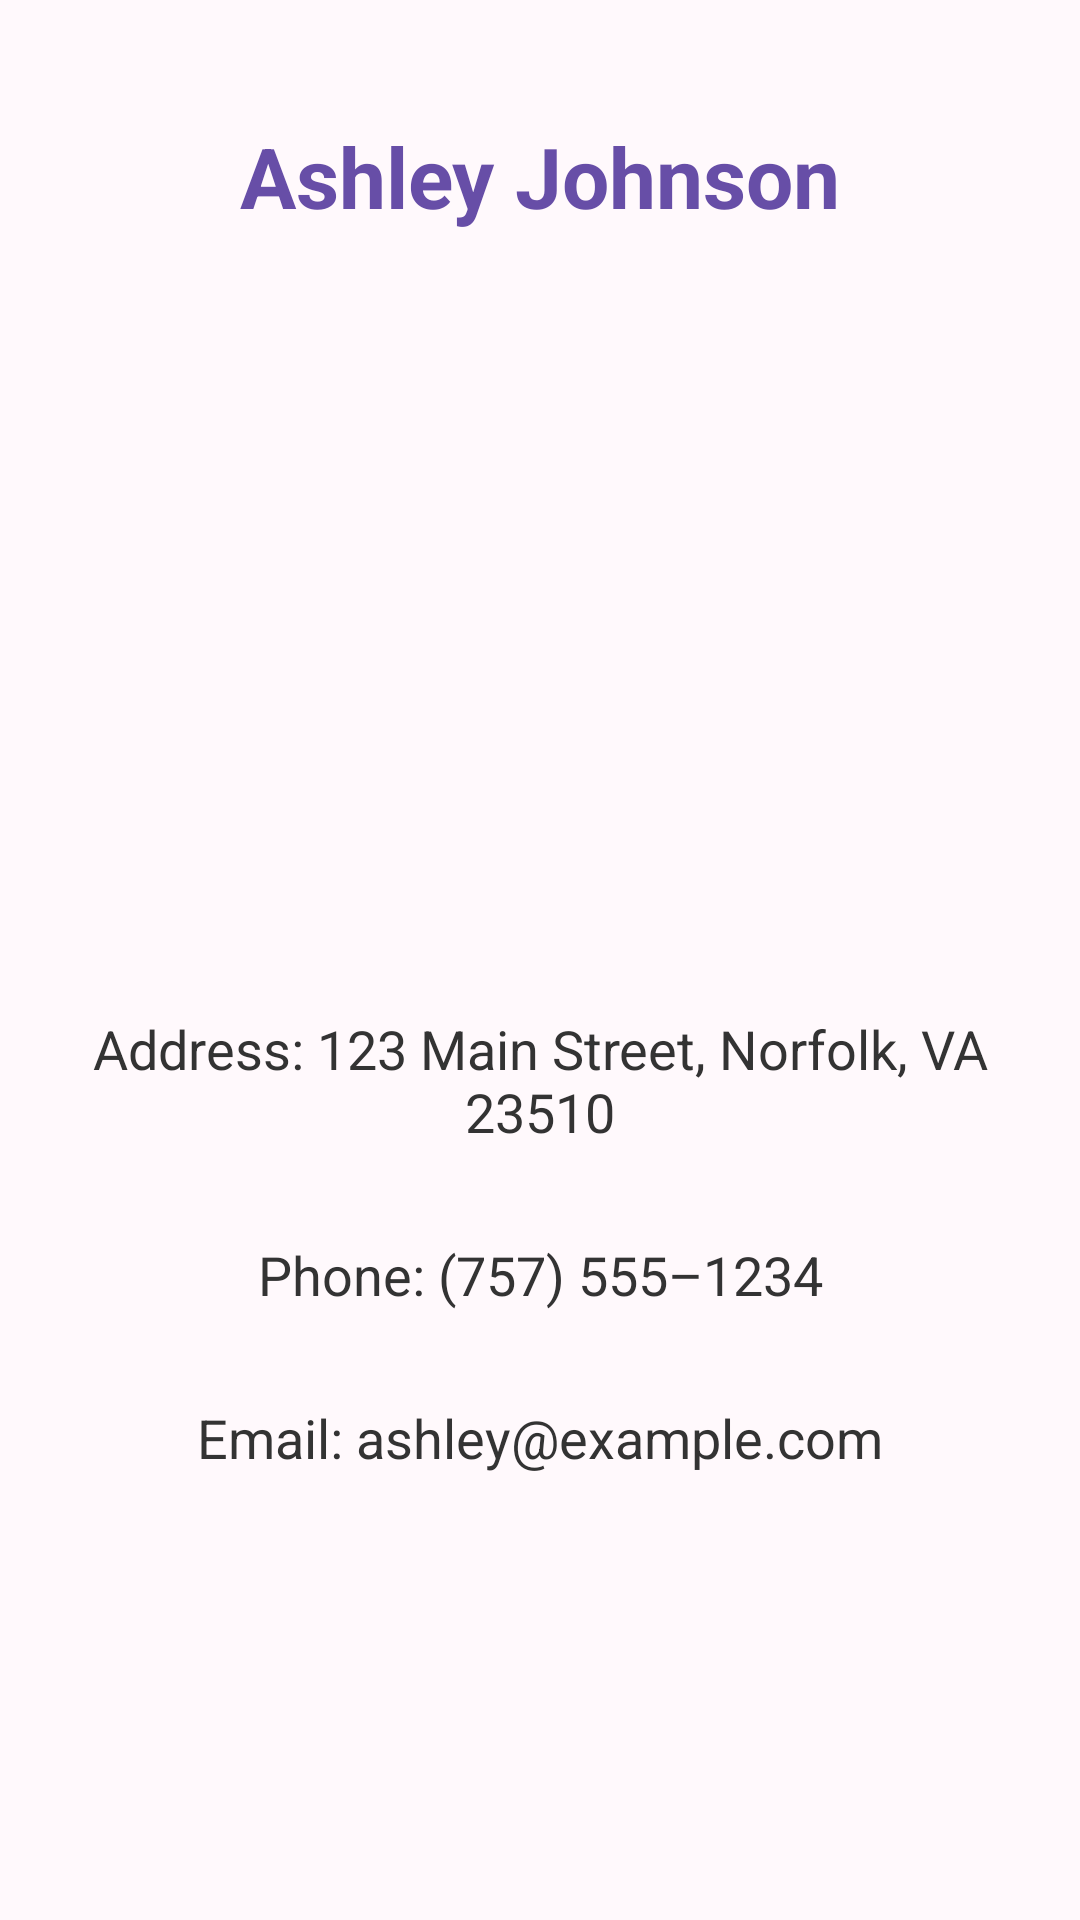

Here is an Android app screen rendered from its layout file. Give the layout XML and the strings, colors and styles it references.
<!-- AndroidManifest.xml: application theme Theme.PrincessEllisContactsAddressBook -->
<!-- res/layout/activity_ashley.xml -->
<?xml version="1.0" encoding="utf-8"?>
<androidx.constraintlayout.widget.ConstraintLayout
    xmlns:android="http://schemas.android.com/apk/res/android"
    xmlns:app="http://schemas.android.com/apk/res-auto"
    android:layout_width="match_parent"
    android:layout_height="match_parent"
    android:background="#FFF9FC">

    <TextView
        android:id="@+id/txtAshleyTitle"
        android:layout_width="wrap_content"
        android:layout_height="wrap_content"
        android:text="@string/ashley_name"
        android:textSize="28sp"
        android:textStyle="bold"
        android:textColor="#674EA7"
        android:gravity="center"
        android:layout_marginTop="40dp"
        app:layout_constraintTop_toTopOf="parent"
        app:layout_constraintStart_toStartOf="parent"
        app:layout_constraintEnd_toEndOf="parent" />

    <ImageView
        android:id="@+id/imgAshley"
        android:layout_width="180dp"
        android:layout_height="180dp"
        android:layout_marginTop="30dp"
        android:src="@drawable/ic_contact_ashley"
        android:contentDescription="@string/ashley_picture"
        android:scaleType="fitCenter"
        app:layout_constraintTop_toBottomOf="@id/txtAshleyTitle"
        app:layout_constraintStart_toStartOf="parent"
        app:layout_constraintEnd_toEndOf="parent" />

    <TextView
        android:id="@+id/txtAshleyAddress"
        android:layout_width="0dp"
        android:layout_height="wrap_content"
        android:text="@string/ashley_address"
        android:textSize="18sp"
        android:textColor="#333333"
        android:gravity="center"
        android:layout_marginTop="50dp"
        android:layout_marginStart="16dp"
        android:layout_marginEnd="16dp"
        app:layout_constraintTop_toBottomOf="@id/imgAshley"
        app:layout_constraintStart_toStartOf="parent"
        app:layout_constraintEnd_toEndOf="parent" />

    <TextView
        android:id="@+id/txtAshleyPhone"
        android:layout_width="wrap_content"
        android:layout_height="wrap_content"
        android:text="@string/ashley_phone"
        android:textSize="18sp"
        android:textColor="#333333"
        android:layout_marginTop="30dp"
        app:layout_constraintTop_toBottomOf="@id/txtAshleyAddress"
        app:layout_constraintStart_toStartOf="parent"
        app:layout_constraintEnd_toEndOf="parent" />

    <TextView
        android:id="@+id/txtAshleyEmail"
        android:layout_width="wrap_content"
        android:layout_height="wrap_content"
        android:text="@string/ashley_email"
        android:textSize="18sp"
        android:textColor="#333333"
        android:layout_marginTop="30dp"
        app:layout_constraintTop_toBottomOf="@id/txtAshleyPhone"
        app:layout_constraintStart_toStartOf="parent"
        app:layout_constraintEnd_toEndOf="parent" />

</androidx.constraintlayout.widget.ConstraintLayout>
<!-- resources referenced by this layout -->
<resources>
  <string name="ashley_address">Address: 123 Main Street, Norfolk, VA 23510</string>
  <string name="ashley_email">Email: ashley@example.com</string>
  <string name="ashley_name">Ashley Johnson</string>
  <string name="ashley_phone">Phone: (757) 555–1234</string>
  <string name="ashley_picture">Ashley Johnson contact picture</string>
  <style name="Theme.PrincessEllisContactsAddressBook" parent="Base.Theme.PrincessEllisContactsAddressBook" />
  <style name="Base.Theme.PrincessEllisContactsAddressBook" parent="Theme.Material3.DayNight.NoActionBar">
          
          
      </style>
</resources>
